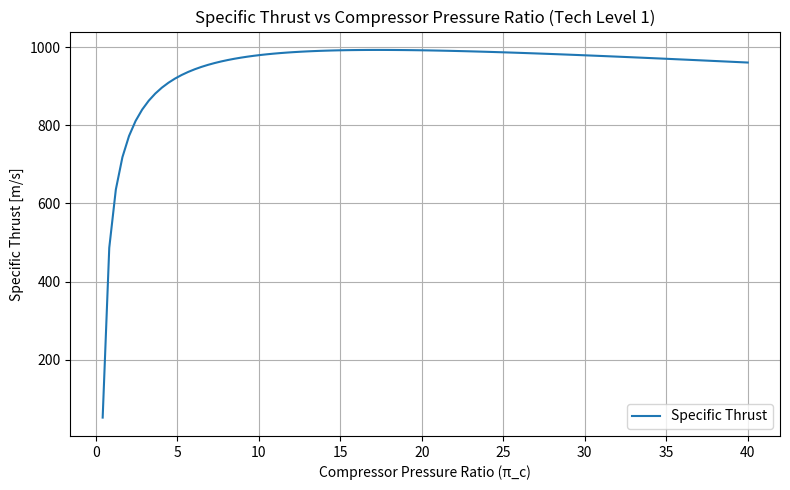
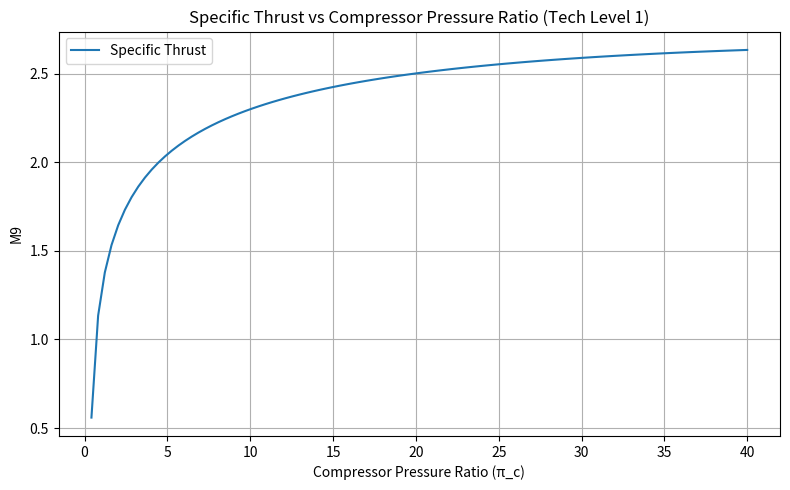

Reproduce these figures in Python, in order.
import numpy as np
import matplotlib.pyplot as plt

""" Flight Conditions """
M0 = 1.5
T0 = 217  # [K]
# P0 = P9 (assume nozzle is perfectly expanded)

""" Engine Limits """
T_t4 = 1900  # [K]

""" Gas Properties """
H = 42.8e6  # [J/kg], converted from MJ/kg
c_pc = 1004  # [J/kg·K]
gamma_c = 1.4
c_pt = 1239  # [J/kg·K]
gamma_t = 1.3
R_c = c_pc * (1 - 1 / gamma_c)
R_t = c_pt * (1 - 1 / gamma_t)

print(f"R_c = {R_c:.2f} J/kg·K, R_t = {R_t:.2f} J/kg·K")
f_st = 0.0291
""" Technology Level 1 """
pi_d = 0.85
e_c = 0.8
pi_b = 0.9
eff_b = 0.85
e_t = 0.8
pi_n = 0.9
eff_m = 0.98

# Define compression ratio range
pi_c = np.linspace(0.01, 40, 100)  # Start from 1.01 to avoid division by zero
a_0 = np.sqrt(gamma_c * R_c * T0)

def tau_0(M0):
    return 1 + ((gamma_c - 1) / 2) * M0**2

def pi_0(M0):
    return tau_0(M0)**(gamma_c / (gamma_c - 1))

def tau_lambda():
    return (c_pt/c_pc)*(T_t4 / T0)

def tau_c(pi_c_val):
    return pi_c_val**(e_t*((gamma_c - 1) / (gamma_c * e_c)))

def f(M0, pi_c_val):
    return ((tau_lambda() - tau_0(M0) * tau_c(pi_c_val))) / ((eff_b * H) / (c_pc * T0) - tau_lambda())

def tau_t(M0, pi_c_val):
    return 1 - 1 / (eff_m * (1 + f(M0, pi_c_val))) * (tau_0(M0) / tau_lambda()) * (tau_c(pi_c_val) - 1)

def pi_t(M0, pi_c_val):
    return tau_t(M0, pi_c_val)**(gamma_t / ((gamma_t - 1) * e_t))

def T9_T0(M0, pi_c_val):
    #total_pi = (pi_0(M0) * pi_d * pi_c_val * pi_b * pi_t(M0, pi_c_val) * pi_n)**((gamma_t-1)/gamma_t)
    #return tau_lambda() * tau_t(M0, pi_c_val) * (c_pc / c_pt) * (1 / total_pi)
    print(f"TC: {tau_lambda()*tau_t(M0, pi_c_val)*(c_pc / c_pt) / ((1*pi_0(M0)*pi_d*pi_c_val*pi_b*pi_t(M0, pi_c_val)*pi_n)**((gamma_t-1)/gamma_t))}")
    return tau_lambda()*tau_t(M0, pi_c_val)*(c_pc / c_pt) / ((1*pi_0(M0)*pi_d*pi_c_val*pi_b*pi_t(M0, pi_c_val)*pi_n)**((gamma_t-1)/gamma_t))


M9s = []
def M9(M0, pi_c_val):
    total_pi = pi_0(M0) * pi_d * pi_c_val * pi_b * pi_t(M0, pi_c_val) * pi_n
    M_9 = np.sqrt((2 / (gamma_t - 1)) * (total_pi**((gamma_t - 1) / gamma_t) - 1))
    M9s.append(M_9)
    return M_9
TCratios = []
def ST(M0, pi_c_val):
    TCratios.append(T9_T0(M0, pi_c_val))
    return a_0 * ((1 + f(M0,pi_c_val)) * np.sqrt((gamma_t * R_t / (gamma_c * R_c)) * T9_T0(M0, pi_c_val)) * M9(M0, pi_c_val) - M0)

# Compute ST for all pi_c
ST_vals = ST(M0, pi_c)
print(ST_vals)

# Plot
plt.figure(figsize=(8, 5))
plt.plot(pi_c, ST_vals, label='Specific Thrust')
plt.xlabel('Compressor Pressure Ratio (π_c)')
plt.ylabel('Specific Thrust [m/s]')
plt.title('Specific Thrust vs Compressor Pressure Ratio (Tech Level 1)')
plt.grid(True)
plt.legend()
plt.tight_layout()
plt.show()

print(len(M9s))
print(len(pi_c))

plt.figure(figsize=(8, 5))
plt.plot(pi_c, M9s[0], label='Specific Thrust')
plt.xlabel('Compressor Pressure Ratio (π_c)')
plt.ylabel('M9')
plt.title('Specific Thrust vs Compressor Pressure Ratio (Tech Level 1)')
plt.grid(True)
plt.legend()
plt.tight_layout()
plt.show()